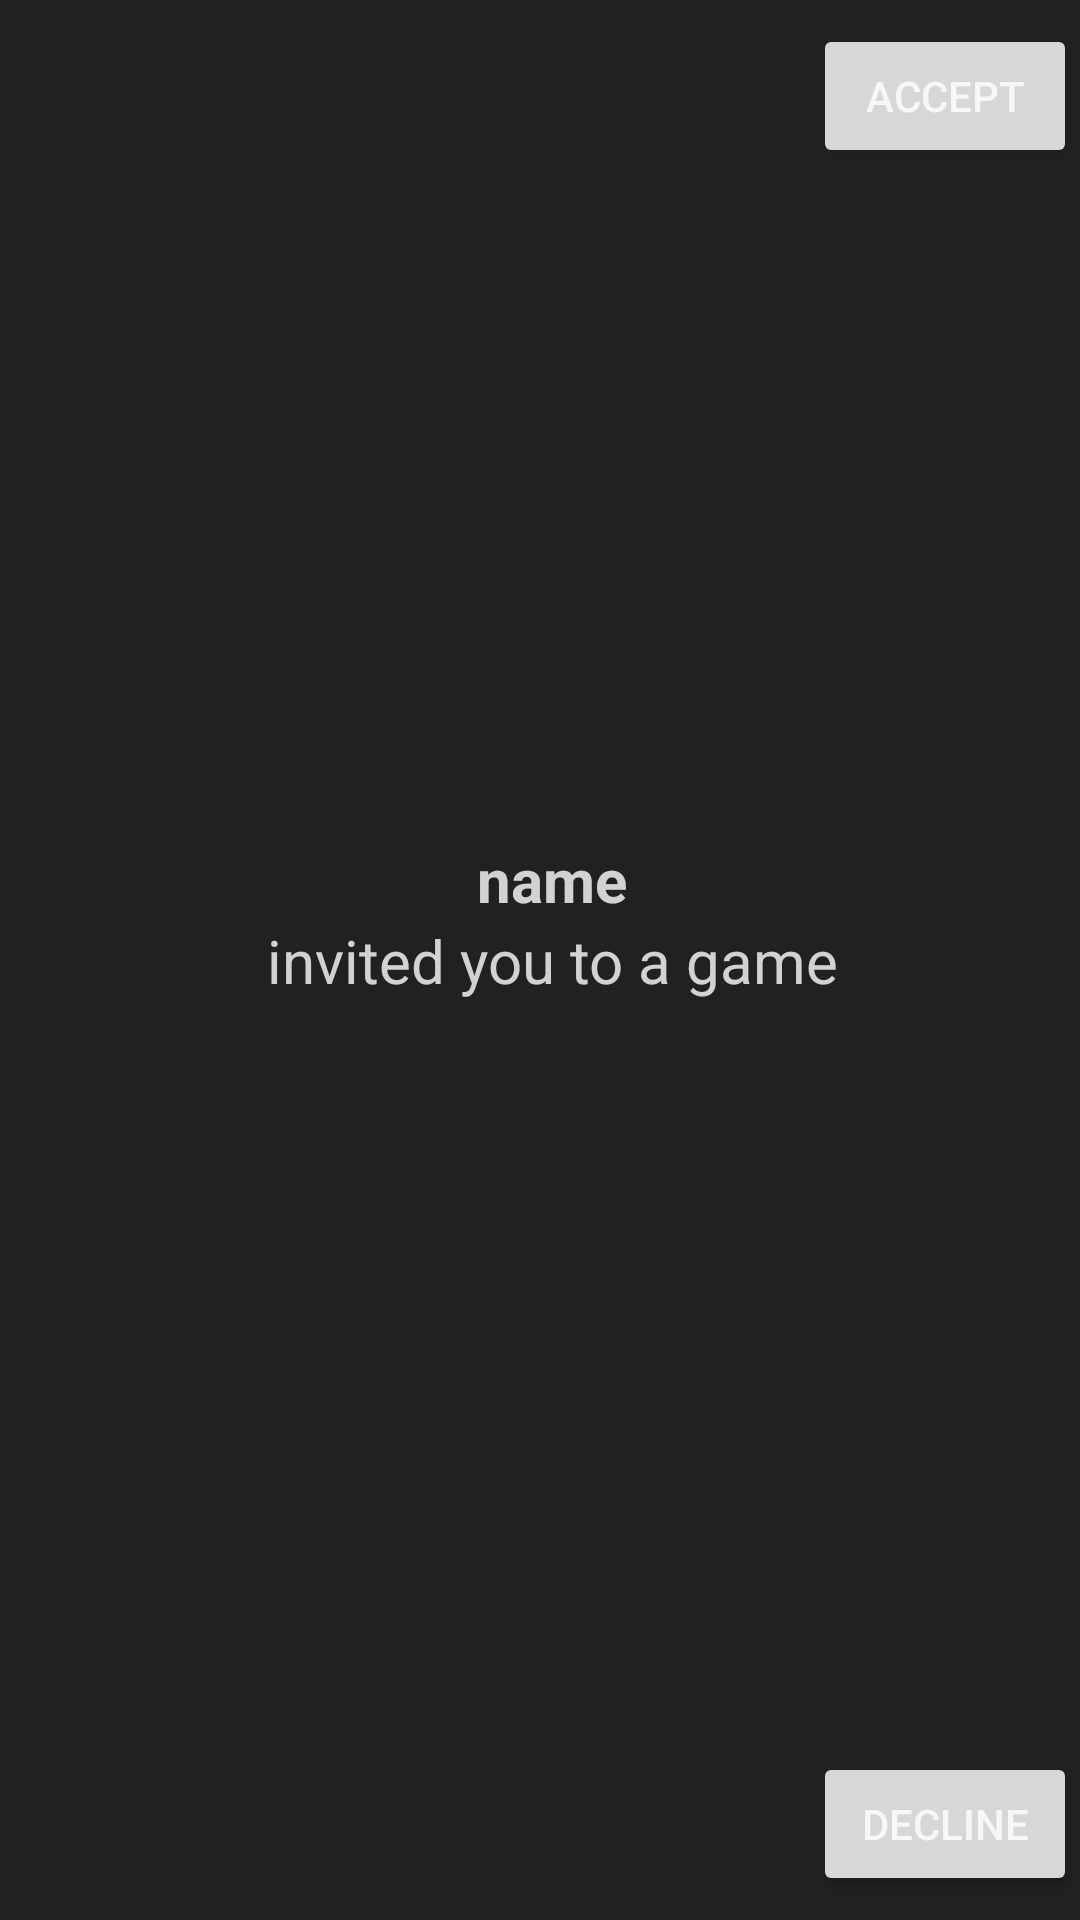

Produce the Android XML layout that renders to this screen, including the resource entries it uses.
<!-- AndroidManifest.xml: application theme Theme.Group_D -->
<!-- res/layout/fragment_challenge_item.xml -->
<?xml version="1.0" encoding="utf-8"?>
<androidx.constraintlayout.widget.ConstraintLayout xmlns:android="http://schemas.android.com/apk/res/android"
    xmlns:app="http://schemas.android.com/apk/res-auto"
    xmlns:tools="http://schemas.android.com/tools"
    android:layout_width="match_parent"
    android:layout_height="wrap_content">

    <ImageView
        android:id="@+id/profile_pic"
        android:layout_width="96dp"
        android:layout_height="96dp"
        android:layout_marginStart="1dp"
        android:src="@drawable/ic_baseline_person_24"
        app:layout_constraintBottom_toBottomOf="@+id/button_challenge_decl"
        app:layout_constraintStart_toStartOf="parent"
        app:layout_constraintTop_toTopOf="@+id/button_challenge_acc"
        tools:src="@tools:sample/avatars" />

    <TextView
        android:id="@+id/text_player_name"
        android:layout_width="wrap_content"
        android:layout_height="wrap_content"
        android:text="name"
        android:textSize="20sp"
        android:textStyle="bold"
        app:layout_constraintBottom_toTopOf="@+id/invite_msg"
        app:layout_constraintEnd_toStartOf="@+id/button_challenge_acc"
        app:layout_constraintStart_toEndOf="@+id/profile_pic" />

    <TextView
        android:id="@+id/invite_msg"
        android:layout_width="wrap_content"
        android:layout_height="wrap_content"
        android:text="@string/invite_msg_placeholder"
        android:textSize="20sp"
        app:layout_constraintBottom_toBottomOf="parent"
        app:layout_constraintEnd_toStartOf="@+id/button_challenge_acc"
        app:layout_constraintStart_toEndOf="@+id/profile_pic"
        app:layout_constraintTop_toTopOf="parent" />

    <Button
        android:id="@+id/button_challenge_acc"
        android:layout_width="0dp"
        android:layout_height="wrap_content"
        android:layout_marginTop="8dp"
        android:layout_marginEnd="1dp"
        android:text="@string/button_challenge_acc_text"
        app:layout_constraintEnd_toEndOf="parent"
        app:layout_constraintStart_toStartOf="@+id/button_challenge_decl"
        app:layout_constraintTop_toTopOf="parent" />

    <Button
        android:id="@+id/button_challenge_decl"
        android:layout_width="wrap_content"
        android:layout_height="wrap_content"
        android:layout_marginEnd="1dp"
        android:layout_marginBottom="8dp"
        android:text="@string/button_challenge_decl"
        app:layout_constraintBottom_toBottomOf="parent"
        app:layout_constraintEnd_toEndOf="parent" />
</androidx.constraintlayout.widget.ConstraintLayout>
<!-- resources referenced by this layout -->
<resources>
  <string name="button_challenge_acc_text">Accept</string>
  <string name="button_challenge_decl">Decline</string>
  <string name="invite_msg_placeholder">invited you to a game</string>
  <style name="Theme.Group_D" parent="Theme.MaterialComponents.DayNight.DarkActionBar">
          
          <item name="colorPrimary">@color/colorPrimary</item>
          <item name="colorPrimaryVariant">@color/colorPrimaryVariant</item>
          <item name="colorOnPrimary">@color/colorOnPrimary</item>
          
          <item name="colorSecondary">@color/colorSecondary</item>
          <item name="colorSecondaryVariant">@color/colorSecondaryVariant</item>
          <item name="colorOnSecondary">@color/colorOnSecondary</item>
          
          <item name="android:statusBarColor" tools:targetApi="l">?attr/colorPrimaryVariant</item>
          
          <item name="colorSurface">@color/colorSurface</item>
          <item name="colorOnSurface">@color/colorOnSurface</item>
          <item name="android:colorBackground">@color/colorBackground</item>
          <item name="colorOnBackground">@color/colorOnBackground</item>
          <item name="colorError">@color/colorError</item>
          <item name="android:textColor">@color/textColor</item>
          <item name="android:textColorHint">@color/textColor</item>
          <item name="android:textColorSecondary">@color/textColor</item>
          <item name="android:textColorPrimary">@color/textColor</item>
          <item name="cardBackgroundColor">@color/cardBackgroundColor</item>
          <item name="android:itemTextAppearance">@style/OptionsMenuStyle</item>
      </style>
  <color name="colorPrimary">#e14646</color>
  <color name="colorPrimaryVariant">#a72929</color>
  <color name="colorOnPrimary">#000000</color>
  <color name="colorSecondary">#e14646</color>
  <color name="colorSecondaryVariant">#e14646</color>
  <color name="colorOnSecondary">#000000</color>
  <color name="colorSurface">#121212</color>
  <color name="colorOnSurface">#CCFFFFFF</color>
  <color name="colorBackground">#212121</color>
  <color name="colorOnBackground">#CCFFFFFF</color>
  <color name="colorError">#CF6679</color>
  <color name="textColor">#CCFFFFFF</color>
  <color name="cardBackgroundColor">#424242</color>
  <style name="OptionsMenuStyle" parent="TextAppearance.AppCompat.Widget.ActionBar.Title">
          <item name="android:textColor">@color/black</item>
      </style>
  <color name="black">#FF000000</color>
</resources>
